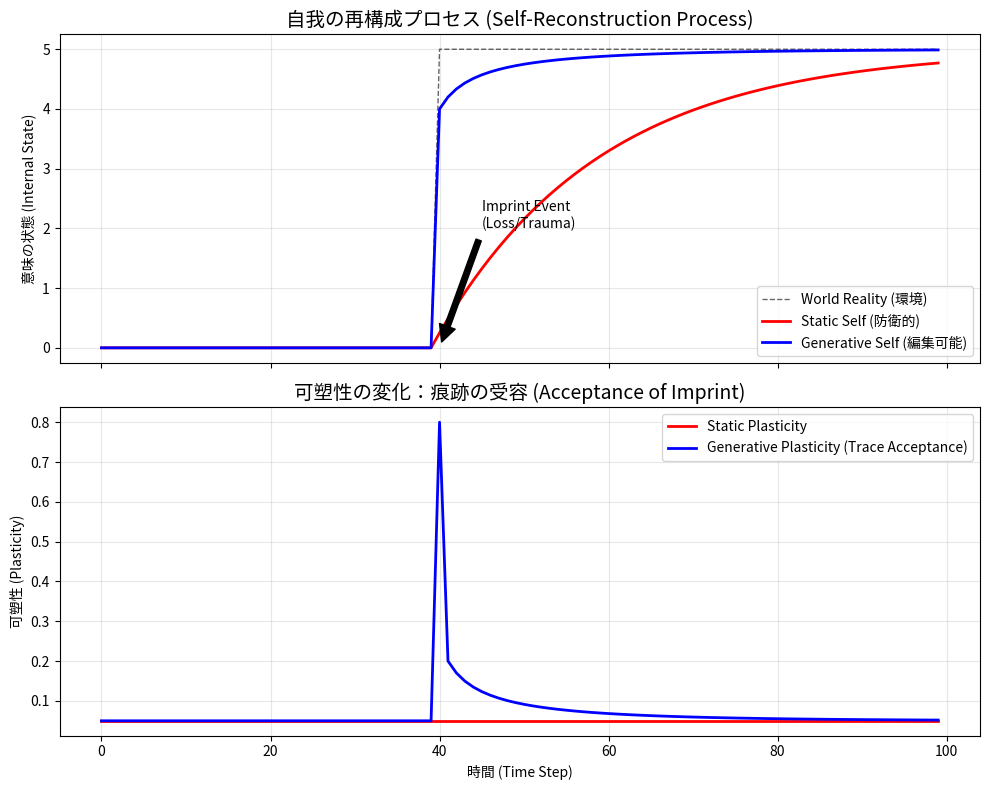

This chart was generated by the following Python code:
import numpy as np
import matplotlib.pyplot as plt

# --- 設定 ---
STEPS = 100
CHANGE_POINT = 40  # 40ステップ目で「人生の激変」が起きる
IMPACT_SIZE = 5.0  # 衝撃の大きさ

# --- 環境（世界）の生成 ---
# 最初は平穏(0)だが、途中で世界がガラッと変わる(5.0)
world_state = np.zeros(STEPS)
world_state[CHANGE_POINT:] = IMPACT_SIZE


# --- クラス定義 ---

class Agent:
    def __init__(self, name, mode):
        self.name = name
        self.mode = mode
        self.self_state = 0.0  # 自我の状態（初期値）
        self.history = []  # 自分の履歴
        self.plasticity_history = []  # 可塑性（変わりやすさ）の履歴

    def update(self, external_reality):
        # 1. 意味の不整合（Discrepancy）を感知する
        # 「世界」と「自分」のズレ
        discrepancy = abs(external_reality - self.self_state)

        # 2. 自我モードによる「可塑性（Plasticity）」の決定
        if self.mode == "Static":
            # 固定的自我：
            # 変化を恐れる。ズレが大きくても、頑なに変わろうとしない（防衛）
            # 常に低い学習率で固定
            plasticity = 0.05

        elif self.mode == "Generative":
            # 生成的自我：
            # ズレ（意味ショック）が大きいほど、「これは自分を変えるべき時だ」と判断。
            # 不整合の大きさに応じて、一時的に可塑性を上げる（痕跡を受け入れる）
            # 基本値 0.05 + 衝撃反応係数
            plasticity = 0.05 + (discrepancy * 0.15)
            # ただし、崩壊しないよう上限はある
            plasticity = min(plasticity, 0.8)

        # 3. 自己の再構成（Update）
        # S(t+1) = S(t) + Plasticity * (Target - S(t))
        direction = external_reality - self.self_state
        self.self_state += plasticity * direction

        # 記録
        self.history.append(self.self_state)
        self.plasticity_history.append(plasticity)


# --- シミュレーション実行 ---
agent_static = Agent("Static Self (固定的)", "Static")
agent_generative = Agent("Generative Self (生成的)", "Generative")

for t in range(STEPS):
    reality = world_state[t]
    agent_static.update(reality)
    agent_generative.update(reality)

# --- 可視化 ---
fig, (ax1, ax2) = plt.subplots(2, 1, figsize=(10, 8), sharex=True)

# 上段：世界と自我の状態
ax1.plot(world_state, 'k--', label='World Reality (環境)', alpha=0.6, linewidth=1)
ax1.plot(agent_static.history, 'r-', label='Static Self (防衛的)', linewidth=2)
ax1.plot(agent_generative.history, 'b-', label='Generative Self (編集可能)', linewidth=2)
ax1.set_title('自我の再構成プロセス (Self-Reconstruction Process)', fontsize=14)
ax1.set_ylabel('意味の状態 (Internal State)')
ax1.legend(loc='lower right')
ax1.grid(True, alpha=0.3)

# 下段：可塑性の変化（どれだけ心を開いたか）
ax2.plot(agent_static.plasticity_history, 'r-', label='Static Plasticity', linewidth=2)
ax2.plot(agent_generative.plasticity_history, 'b-', label='Generative Plasticity (Trace Acceptance)', linewidth=2)
ax2.set_title('可塑性の変化：痕跡の受容 (Acceptance of Imprint)', fontsize=14)
ax2.set_ylabel('可塑性 (Plasticity)')
ax2.set_xlabel('時間 (Time Step)')
ax2.legend()
ax2.grid(True, alpha=0.3)

# 注釈
ax1.annotate('Imprint Event\n(Loss/Trauma)', xy=(CHANGE_POINT, 0), xytext=(CHANGE_POINT + 5, 2),
             arrowprops=dict(facecolor='black', shrink=0.05))

plt.tight_layout()
plt.show()